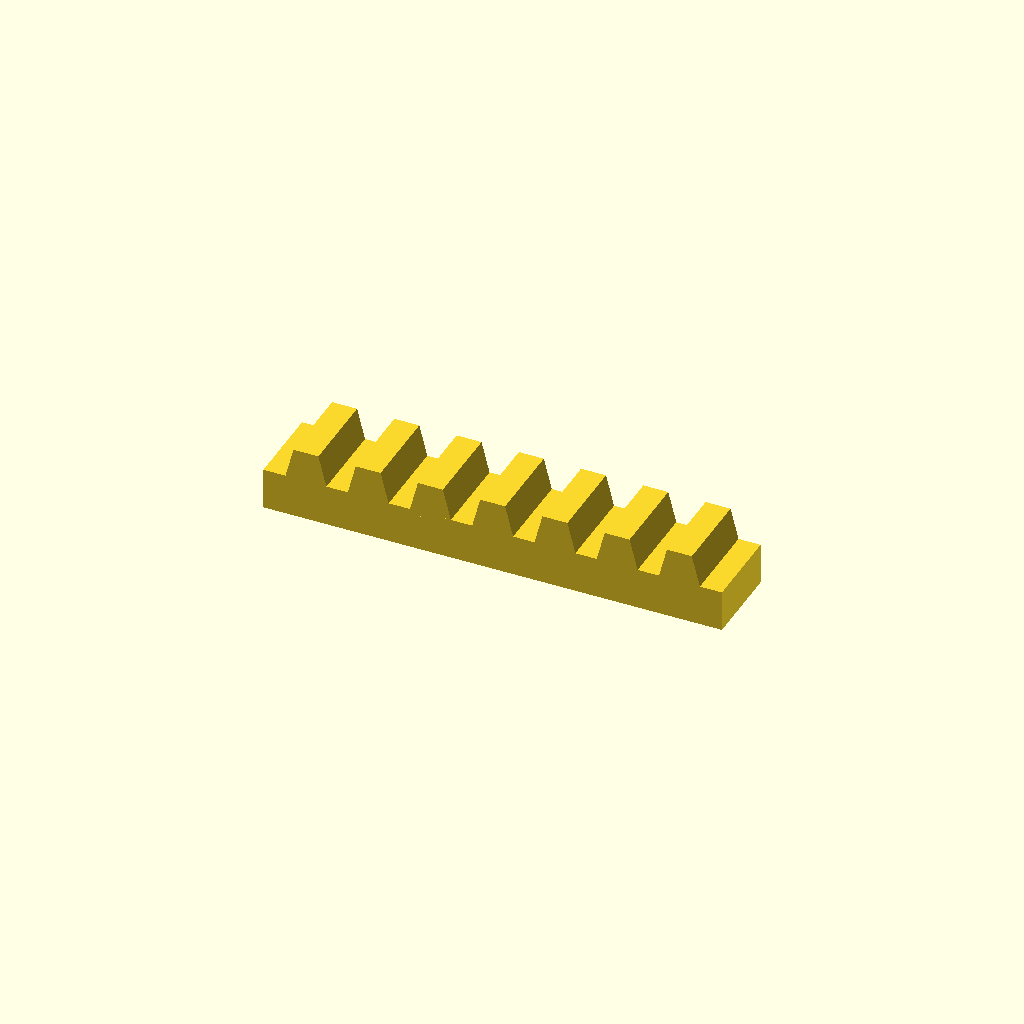
Cell 1 — every parameter at its default value.
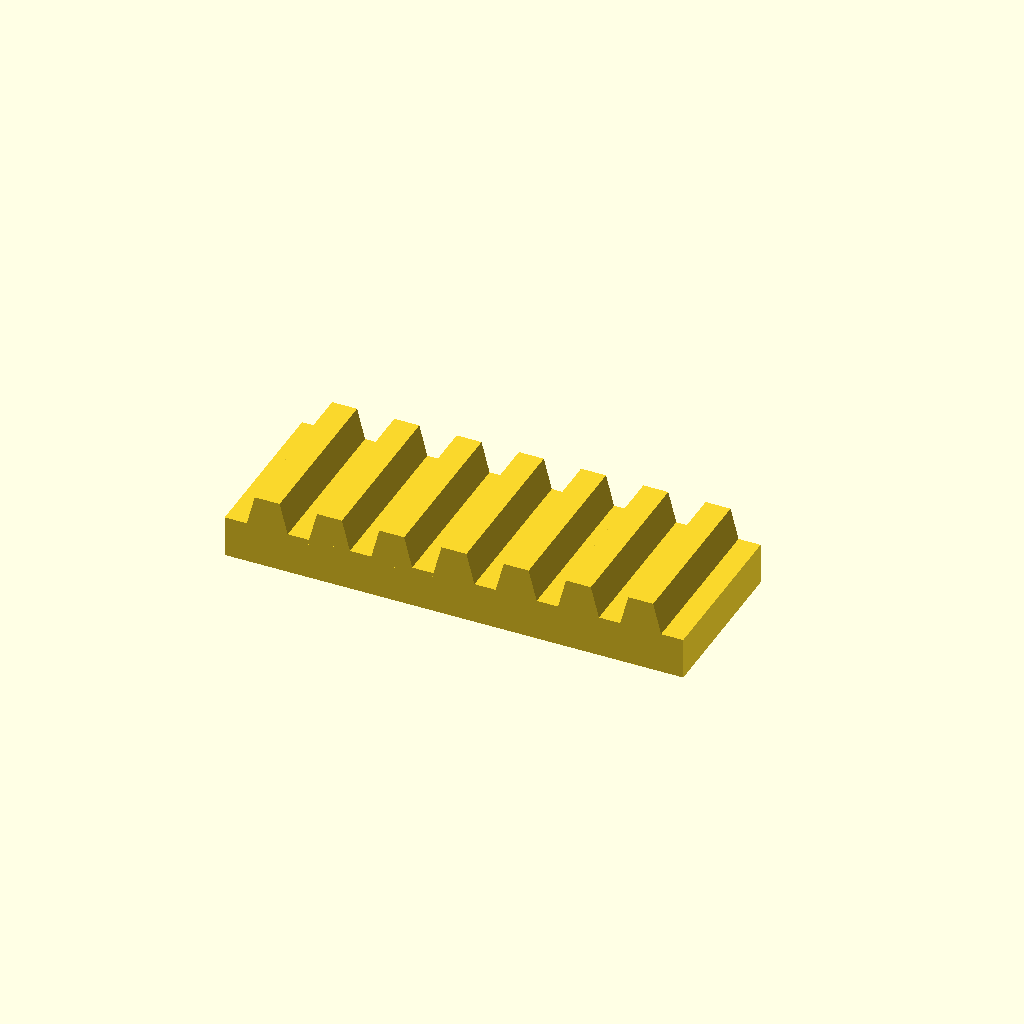
Cell 2: bar_w = 32 (everything else at default).
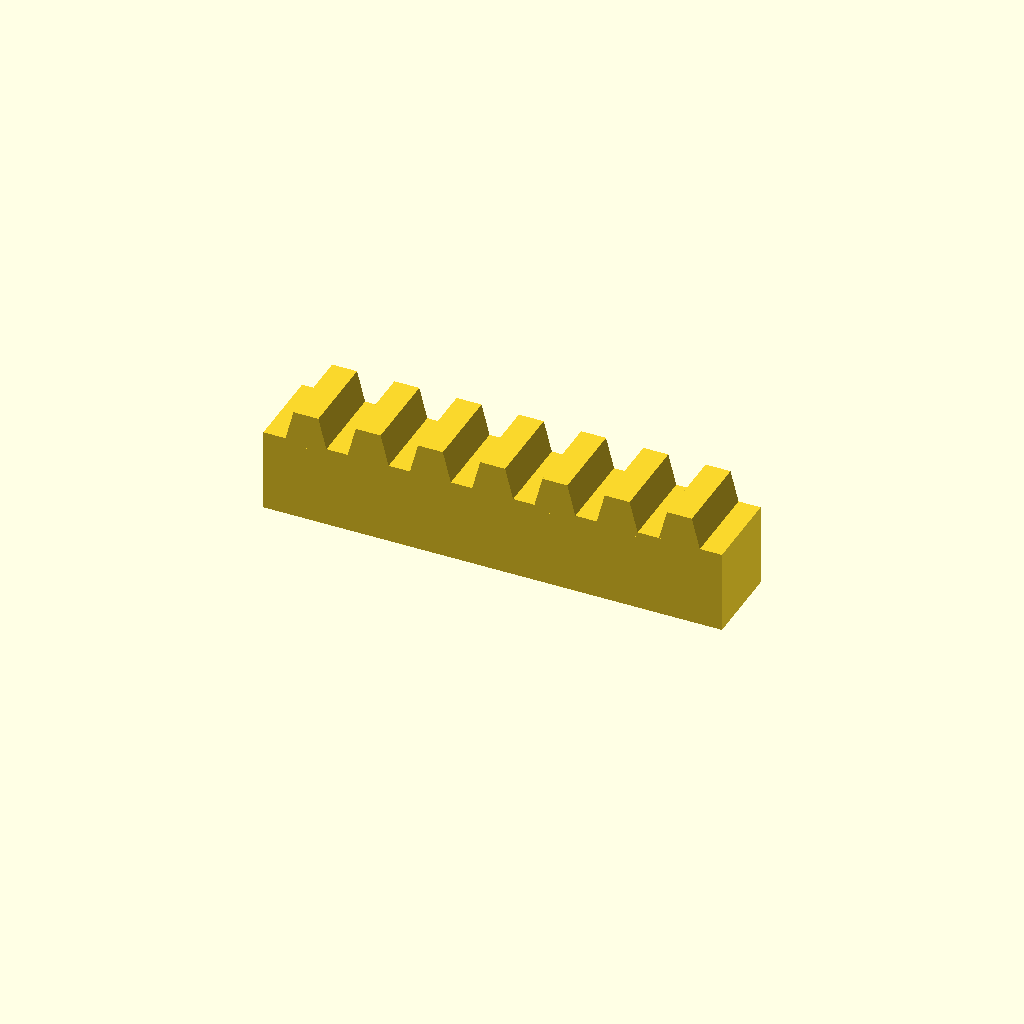
Cell 3 — bar_h set to 16, the other parameters unchanged.
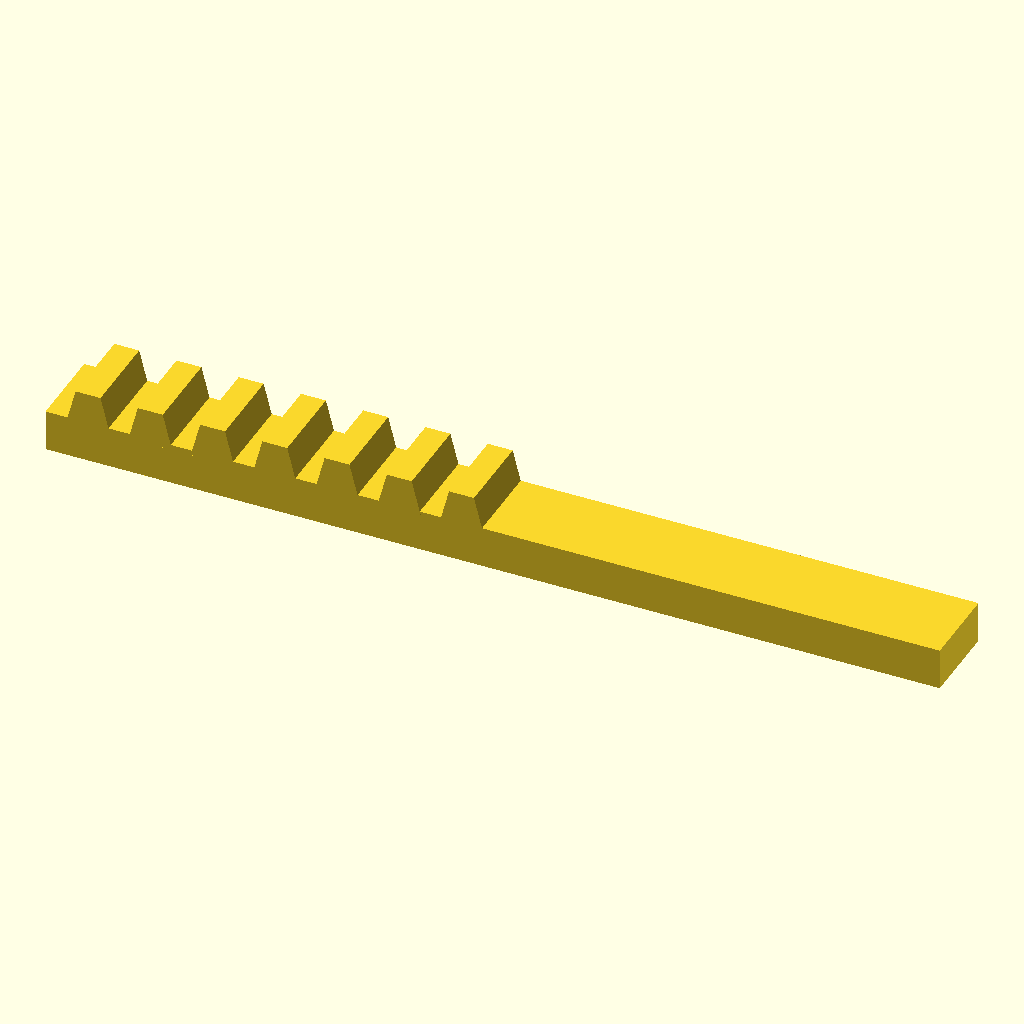
Cell 4: teeth = 14 (everything else at default).
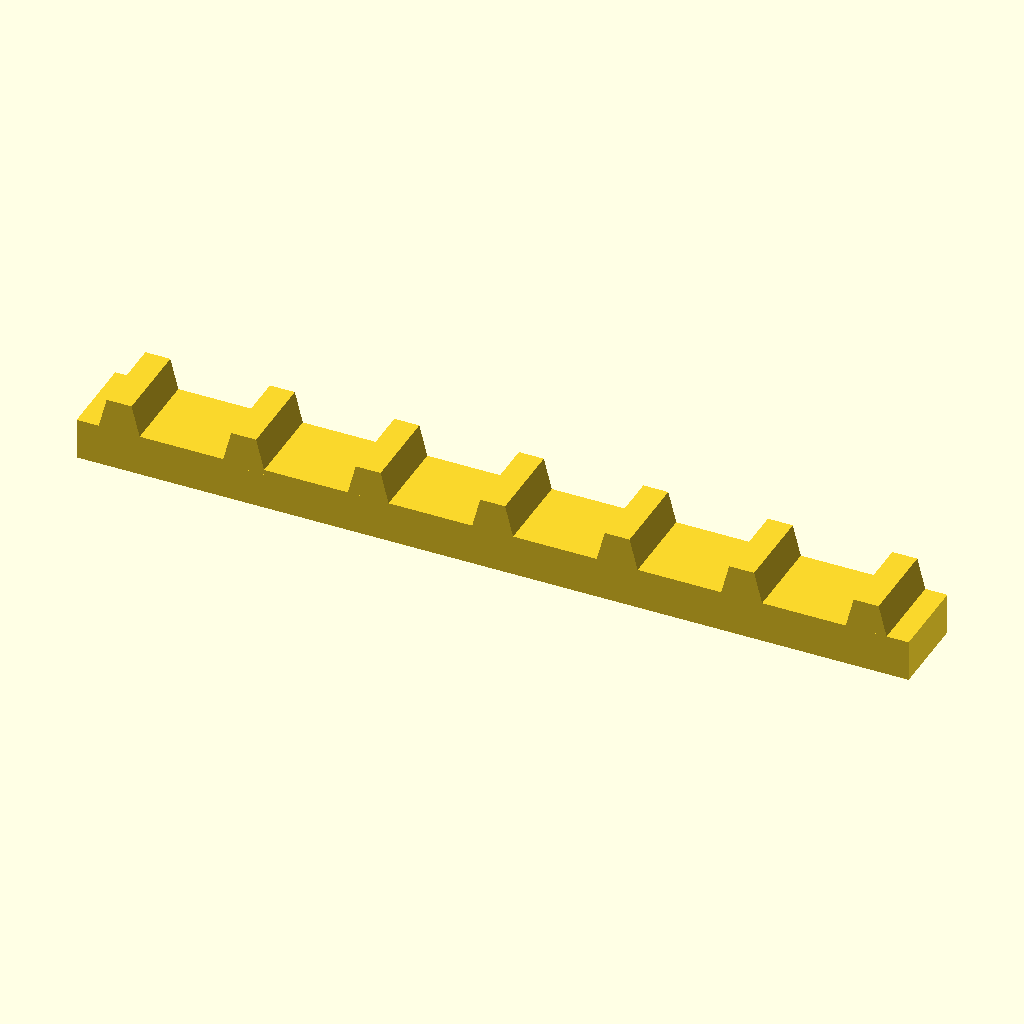
Cell 5 — pitch set to 24, the other parameters unchanged.
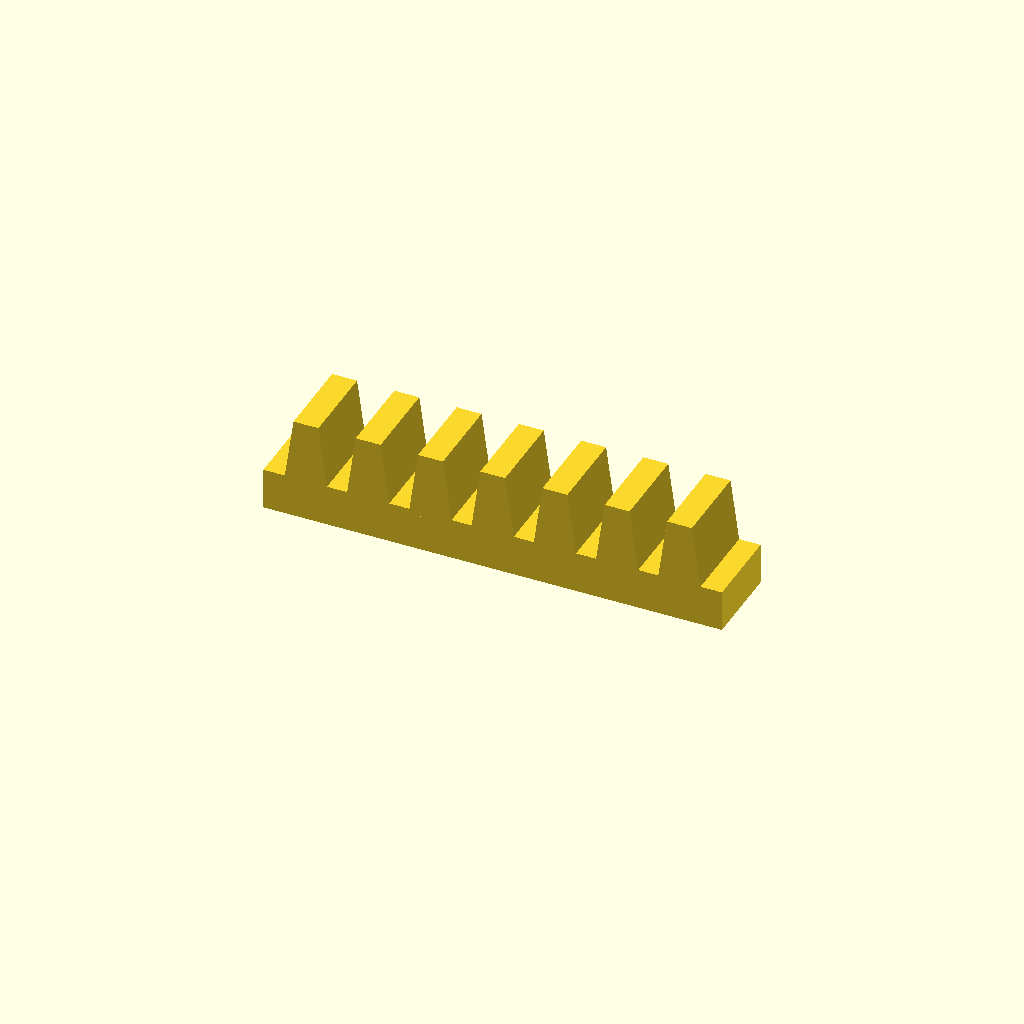
Cell 6 — tooth_h set to 12, the other parameters unchanged.
One fixed orthographic camera (rotation 55°, 0°, 25°; colour scheme Cornfield) for every cell.
Source of the model, optional_data/data/place1/rackbars/part_0044.scad:
$fn = 32;

// ----------------------------------------------------------------------
// Toothed rack, 7 teeth
// 12 mm pitch, 6 mm teeth
// ----------------------------------------------------------------------

// --- parameters (mm) ---
bar_w = 16;     // bar width (Y)
bar_h = 8;      // bar height (Z)
teeth = 7;      // number of teeth
pitch = 12;     // tooth pitch
tooth_h = 6;    // tooth height above the bar
root_w = 8.4;   // tooth width at the root
crest_w = 4.8;  // tooth width at the crest

// --- derived feature positions (mm) ---
span = (teeth - 1) * pitch;  // = 72   distance between the outer teeth
bar_l = span + root_w + 8;   // = 88.4   bar length: teeth plus 4 mm at each end
tooth_x = -span / 2;         // = -36   X of the first tooth
height = bar_h + tooth_h;    // = 14   overall height
feature_centers = [
  [tooth_x + 0 * pitch, -bar_w / 2],
  [tooth_x + 1 * pitch, -bar_w / 2],
  [tooth_x + 2 * pitch, -bar_w / 2],
  [tooth_x + 3 * pitch, -bar_w / 2],
  [tooth_x + 4 * pitch, -bar_w / 2],
  [tooth_x + 5 * pitch, -bar_w / 2],
  [tooth_x + 6 * pitch, -bar_w / 2]
];   // tooth centre line, drives the tooth loop

// bar with a rack of teeth, one extruded trapezoium per centre
module rack_tooth() {
  linear_extrude(height = bar_w)
    polygon(points = [
      [0, 0],
      [root_w, 0],
      [root_w / 2 + crest_w / 2, tooth_h + 1],
      [root_w / 2 - crest_w / 2, tooth_h + 1]
    ]);
}

union() {
  translate([-bar_l / 2, -bar_w, 0]) cube([bar_l, bar_w, bar_h]);
  for (centre = feature_centers)
    translate([centre[0] - root_w / 2, 0, bar_h - 1]) rotate([90, 0, 0]) rack_tooth();
}
Customizer parameters (derived from the source; name, type, default, range or options):
bar_w: number, default 16
bar_h: number, default 8
teeth: number, default 7
pitch: number, default 12
tooth_h: number, default 6
root_w: number, default 8.4
crest_w: number, default 4.8
